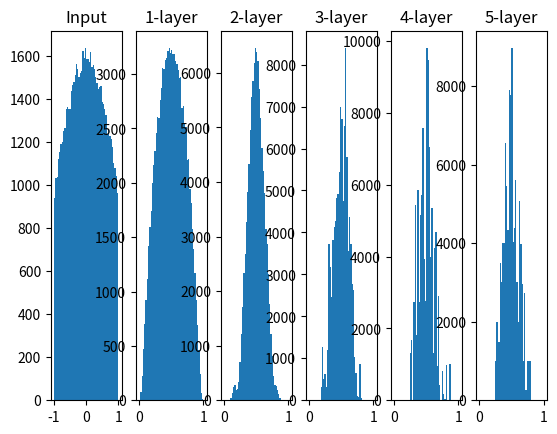

Write Python code to recreate this figure.
"""
Xavier by Xavier Glorot, Yoshua Bengio
Sigmoid
"""

import numpy as np
import matplotlib.pyplot as plt


def sigmoid(x):
    return 1 / (1 + np.exp(-x))


x = np.random.randn(1000, 100)  # Data(count:1000x100), 정규분포
init_data = x

node_num = 100  # nodes per layer
hidden_layer_size = 5
activations = {}

for i in range(hidden_layer_size):
    # 0 ~ 4
    if i != 0:
        x = activations[i - 1]

    w = np.random.randn(node_num, node_num) * np.sqrt(1/node_num) # Xavier, 0.1

    a = np.dot(x, w)
    z = sigmoid(a)
    activations[i] = z

# input Data
plt.subplot(1, len(activations) + 1, 1)
plt.title("Input")
plt.hist(init_data.flatten(), 50, range=(-1, 1))

for i, a in activations.items():
    # key, value
    plt.subplot(1, len(activations) + 1, i + 2)
    plt.title(str(i + 1) + "-layer")
    plt.hist(a.flatten(), 50, range=(0, 1))
plt.show()